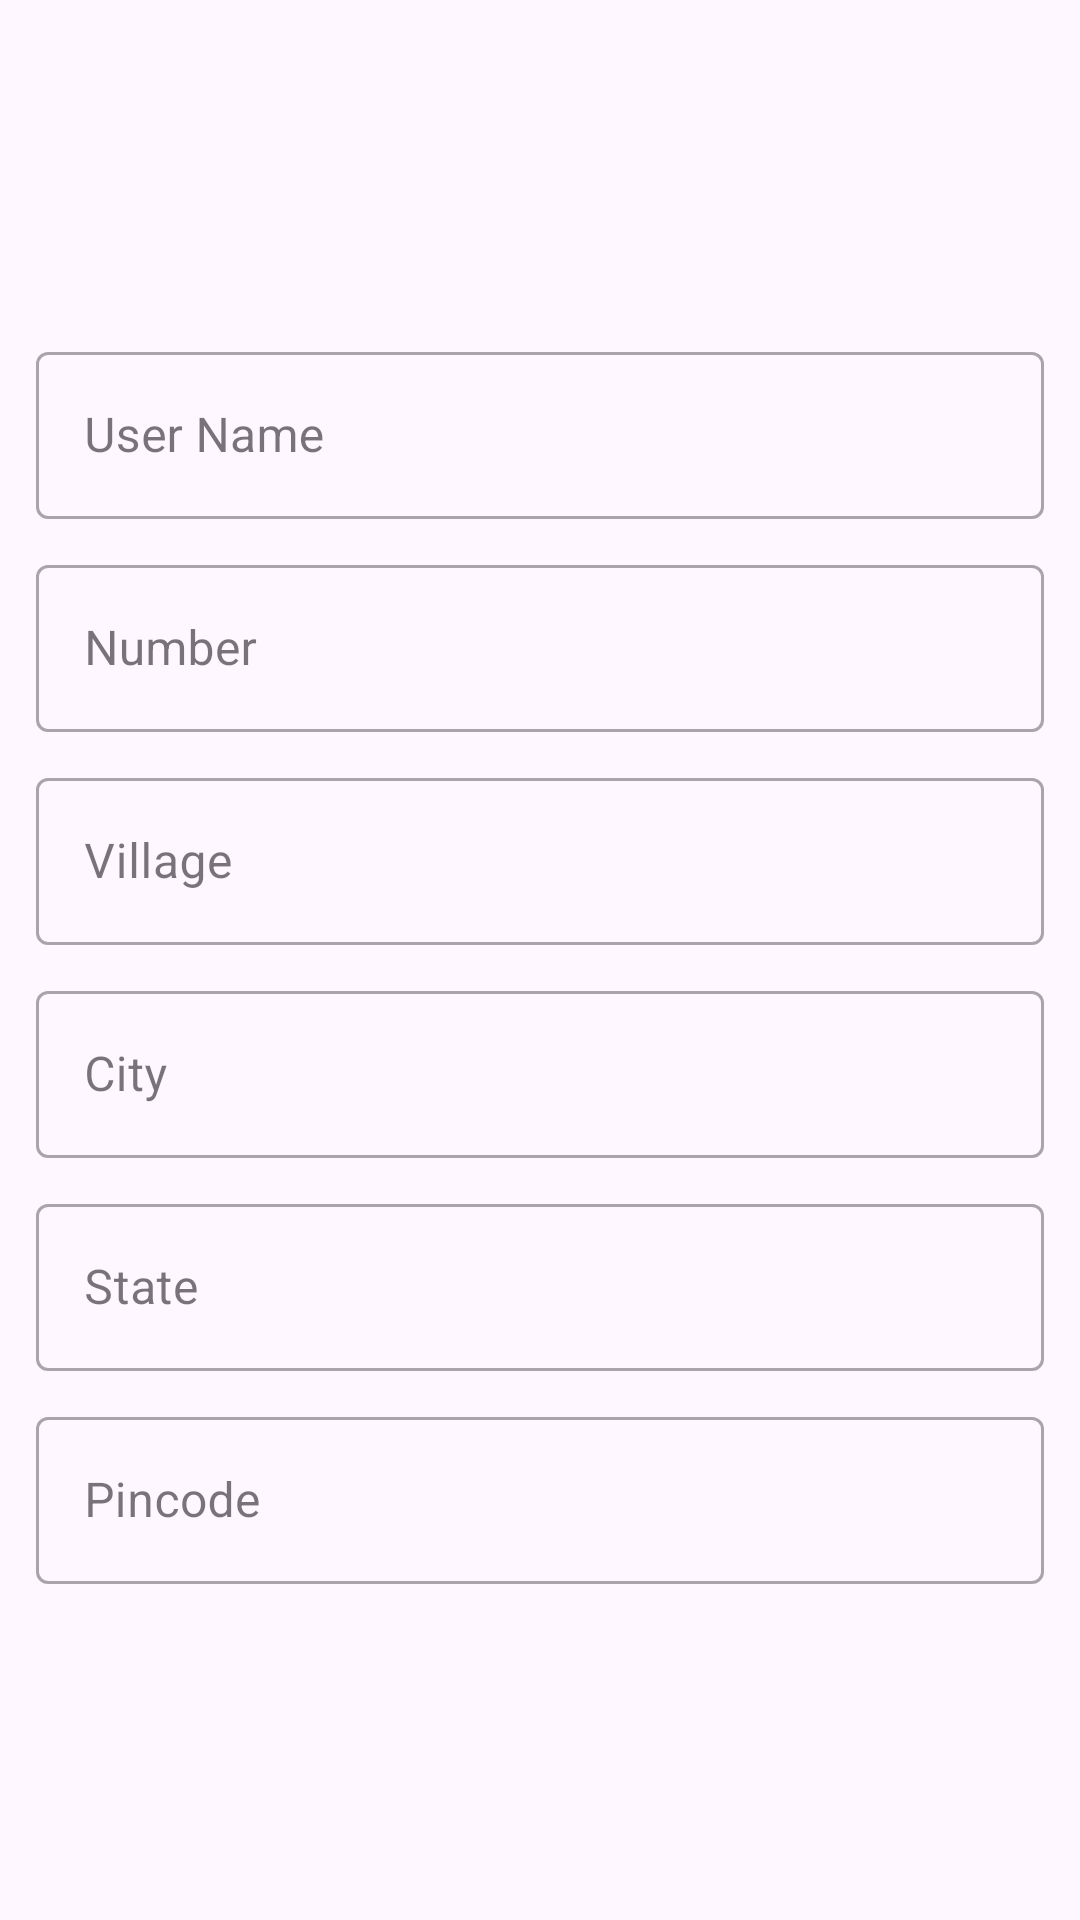

This screen was rendered from an Android layout file. Write that file and the resources it references.
<!-- AndroidManifest.xml: application theme Theme.GG -->
<!-- res/layout/activity_profile.xml -->
<?xml version="1.0" encoding="utf-8"?>
<LinearLayout xmlns:android="http://schemas.android.com/apk/res/android"
    xmlns:app="http://schemas.android.com/apk/res-auto"
    xmlns:tools="http://schemas.android.com/tools"
    android:layout_width="match_parent"
    android:layout_height="match_parent"
    android:gravity="center"
    android:orientation="vertical"
    android:padding="12dp"
    tools:context=".activity.profileActivity">

    <com.google.android.material.textfield.TextInputLayout
        style="@style/Widget.MaterialComponents.TextInputLayout.OutlinedBox"
        android:layout_width="match_parent"
        android:layout_height="wrap_content">

        <com.google.android.material.textfield.TextInputEditText
            android:id="@+id/userName"
            android:layout_width="match_parent"
            android:enabled="false"
            android:layout_height="wrap_content"
            android:hint="User Name" />
    </com.google.android.material.textfield.TextInputLayout>

    <com.google.android.material.textfield.TextInputLayout
        style="@style/Widget.MaterialComponents.TextInputLayout.OutlinedBox"
        android:layout_marginTop="10dp"
        android:layout_width="match_parent"
        android:layout_height="wrap_content">

        <com.google.android.material.textfield.TextInputEditText
            android:id="@+id/userNumber"
            android:enabled="false"

            android:layout_width="match_parent"
            android:layout_height="wrap_content"
            android:hint="Number" />
    </com.google.android.material.textfield.TextInputLayout>

    <com.google.android.material.textfield.TextInputLayout
        style="@style/Widget.MaterialComponents.TextInputLayout.OutlinedBox"
        android:layout_marginTop="10dp"
        android:layout_width="match_parent"
        android:layout_height="wrap_content">

        <com.google.android.material.textfield.TextInputEditText
            android:id="@+id/userVillage"
            android:enabled="false"
            android:layout_width="match_parent"
            android:layout_height="wrap_content"
            android:hint="Village" />
    </com.google.android.material.textfield.TextInputLayout>

    <com.google.android.material.textfield.TextInputLayout
        style="@style/Widget.MaterialComponents.TextInputLayout.OutlinedBox"
        android:layout_marginTop="10dp"
        android:layout_width="match_parent"
        android:layout_height="wrap_content">

        <com.google.android.material.textfield.TextInputEditText
            android:id="@+id/userCity"
            android:enabled="false"
            android:layout_width="match_parent"
            android:layout_height="wrap_content"
            android:hint="City" />
    </com.google.android.material.textfield.TextInputLayout>

    <com.google.android.material.textfield.TextInputLayout
        style="@style/Widget.MaterialComponents.TextInputLayout.OutlinedBox"
        android:layout_marginTop="10dp"
        android:layout_width="match_parent"
        android:layout_height="wrap_content">

        <com.google.android.material.textfield.TextInputEditText
            android:id="@+id/userState"
            android:enabled="false"
            android:layout_width="match_parent"
            android:layout_height="wrap_content"
            android:hint="State" />
    </com.google.android.material.textfield.TextInputLayout>

    <com.google.android.material.textfield.TextInputLayout
        style="@style/Widget.MaterialComponents.TextInputLayout.OutlinedBox"
        android:layout_marginTop="10dp"
        android:layout_width="match_parent"
        android:layout_height="wrap_content">

        <com.google.android.material.textfield.TextInputEditText
            android:id="@+id/userPincode"
            android:enabled="false"
            android:layout_width="match_parent"
            android:layout_height="wrap_content"
            android:hint="Pincode" />
    </com.google.android.material.textfield.TextInputLayout>

</LinearLayout>
<!-- resources referenced by this layout -->
<resources>
  <style name="Theme.GG" parent="Base.Theme.GG" />
  <style name="Base.Theme.GG" parent="Theme.Material3.DayNight.NoActionBar">
          
          
      </style>
</resources>
